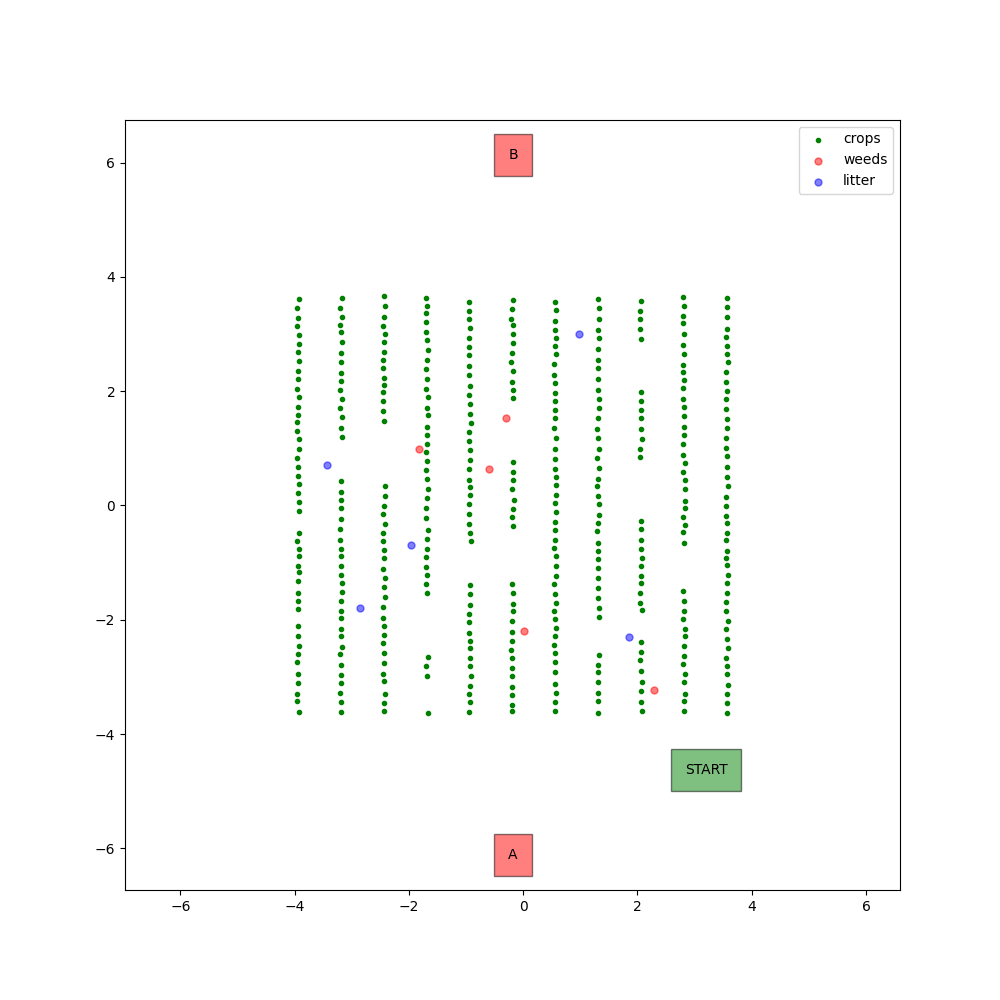

Source data for this figure (header and first rows):
X, Y, kind
-0.1772, -6.117, location_marker_a
-0.1766, 6.134, location_marker_b
0.007898, -2.206, weed
2.285, -3.238, weed
-0.3064, 1.539, weed
-0.6051, 0.6353, weed
-1.82, 0.9914, weed
-2.852, -1.8, litter
-1.954, -0.6937, litter
-3.44, 0.7128, litter
0.9691, 2.996, litter
1.846, -2.301, litter
-3.927, -3.615, crop
-3.95, -3.423, crop
-3.955, -3.292, crop
-3.936, -3.107, crop
-3.941, -2.955, crop
-3.955, -2.747, crop
-3.932, -2.598, crop
-3.928, -2.466, crop
-3.942, -2.287, crop
-3.94, -2.101, crop
-3.946, -1.82, crop
-3.937, -1.671, crop
-3.94, -1.535, crop
-3.932, -1.32, crop
-3.917, -1.171, crop
-3.945, -1.055, crop
-3.921, -0.8893, crop
-3.918, -0.7617, crop
-3.954, -0.6277, crop
-3.929, -0.4776, crop
-3.929, -0.1047, crop
-3.923, 0.05692, crop
-3.935, 0.2185, crop
-3.93, 0.3722, crop
-3.933, 0.5204, crop
-3.936, 0.6788, crop
-3.95, 0.8243, crop
-3.926, 0.9874, crop
-3.92, 1.159, crop
-3.949, 1.302, crop
-3.956, 1.454, crop
-3.933, 1.591, crop
-3.942, 1.722, crop
-3.924, 1.901, crop
-3.952, 2.039, crop
-3.94, 2.216, crop
-3.942, 2.347, crop
-3.924, 2.525, crop
-3.94, 2.682, crop
-3.919, 2.827, crop
-3.927, 2.983, crop
-3.955, 3.143, crop
-3.946, 3.284, crop
-3.951, 3.448, crop
-3.931, 3.622, crop
-3.184, -3.609, crop
-3.179, -3.436, crop
-3.196, -3.291, crop
... 400 more rows
